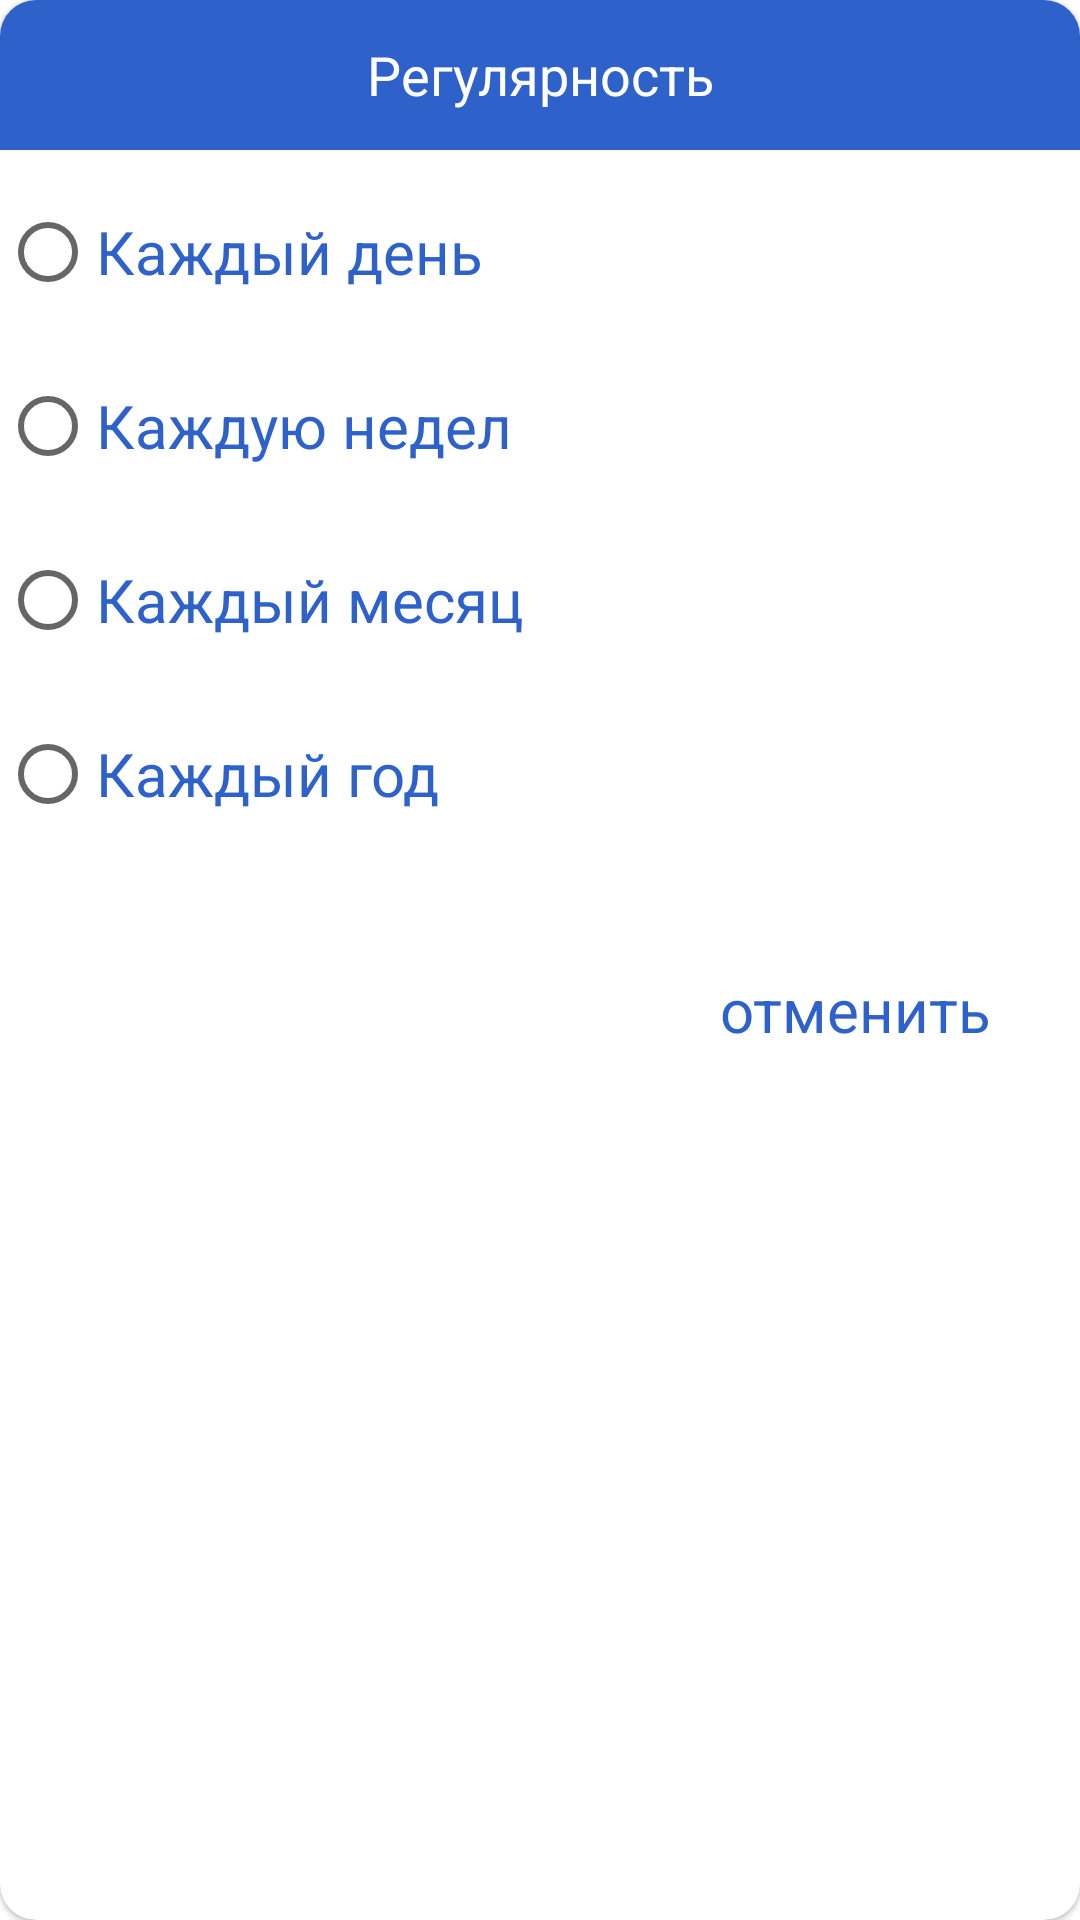

Here is an Android app screen rendered from its layout file. Give the layout XML and the strings, colors and styles it references.
<!-- AndroidManifest.xml: application theme Theme.Android2hm1 -->
<!-- res/layout/repeat_dialog.xml -->
<?xml version="1.0" encoding="utf-8"?>
<com.google.android.material.card.MaterialCardView xmlns:android="http://schemas.android.com/apk/res/android"
    xmlns:app="http://schemas.android.com/apk/res-auto"
    xmlns:tools="http://schemas.android.com/tools"
    android:id="@+id/bottom_shit_con"
    android:layout_width="300dp"
    android:layout_height="350dp"
    android:layout_gravity="center_horizontal|center_vertical"
    app:cardCornerRadius="12dp"
    >

    <androidx.constraintlayout.widget.ConstraintLayout
        android:layout_width="match_parent"
        android:layout_height="wrap_content">


        <TextView
            android:id="@+id/red_line"
            android:layout_width="match_parent"
            android:layout_height="50dp"
            android:background="@color/teal_200"
            android:gravity="center"
            android:text="Регулярность"
            android:textColor="@color/white"
            android:textSize="18dp"
            app:layout_constraintTop_toTopOf="parent"
            tools:layout_editor_absoluteX="0dp" />

        <RadioGroup
            android:layout_width="match_parent"
            android:layout_height="300dp"
            app:layout_constraintTop_toBottomOf="@id/red_line"
            tools:layout_editor_absoluteX="0dp">


            <RadioButton
                android:id="@+id/never_radioBtn"
                android:layout_width="wrap_content"
                android:layout_height="wrap_content"
                android:layout_marginTop="10dp"
                android:text="Каждый день"
                android:textColor="@color/teal_200"
                android:textSize="20sp" />

            <RadioButton
                android:id="@+id/Every_day_btn"
                android:layout_width="wrap_content"
                android:layout_height="wrap_content"
                android:layout_marginTop="10dp"
                android:text="Каждую недел"
                android:textColor="@color/teal_200"
                android:textSize="20sp" />

            <RadioButton
                android:id="@+id/Every_week_btn"
                android:layout_width="wrap_content"
                android:layout_height="wrap_content"
                android:layout_marginTop="10dp"
                android:text="Каждый месяц"
                android:textColor="@color/teal_200"
                android:textSize="20sp" />

            <RadioButton
                android:id="@+id/Every_month_btn"
                android:layout_width="wrap_content"
                android:layout_height="wrap_content"
                android:layout_marginTop="10dp"
                android:text="Каждый год"
                android:textColor="@color/teal_200"
                android:textSize="20sp" />


        </RadioGroup>

        <TextView
            android:id="@+id/Cancel_tv"
            android:layout_width="120dp"
            android:layout_height="wrap_content"
            android:layout_marginStart="200dp"
            android:layout_marginTop="10dp"
            android:text="отменить"
            android:textColor="@color/teal_200"
            android:textSize="20sp"
            android:textStyle="normal"
            app:layout_constraintBottom_toBottomOf="parent"
            app:layout_constraintEnd_toEndOf="parent" />


    </androidx.constraintlayout.widget.ConstraintLayout>


</com.google.android.material.card.MaterialCardView>
<!-- resources referenced by this layout -->
<resources>
  <color name="teal_200">#2E62CA</color>
  <color name="white">#FFFFFFFF</color>
  <style name="Theme.Android2hm1" parent="Theme.MaterialComponents.DayNight.DarkActionBar">
          
          <item name="colorPrimary">@color/purple_500</item>
          <item name="colorPrimaryVariant">@color/purple_700</item>
          <item name="colorOnPrimary">@color/white</item>
          
          <item name="colorSecondary">@color/teal_200</item>
          <item name="colorSecondaryVariant">@color/teal_700</item>
          <item name="colorOnSecondary">@color/black</item>
          
          <item name="android:statusBarColor" tools:targetApi="l">?attr/colorPrimaryVariant</item>
          
      </style>
  <color name="purple_500">#FF6200EE</color>
  <color name="purple_700">#FF3700B3</color>
  <color name="teal_700">#FF018786</color>
  <color name="black">#FF000000</color>
</resources>
